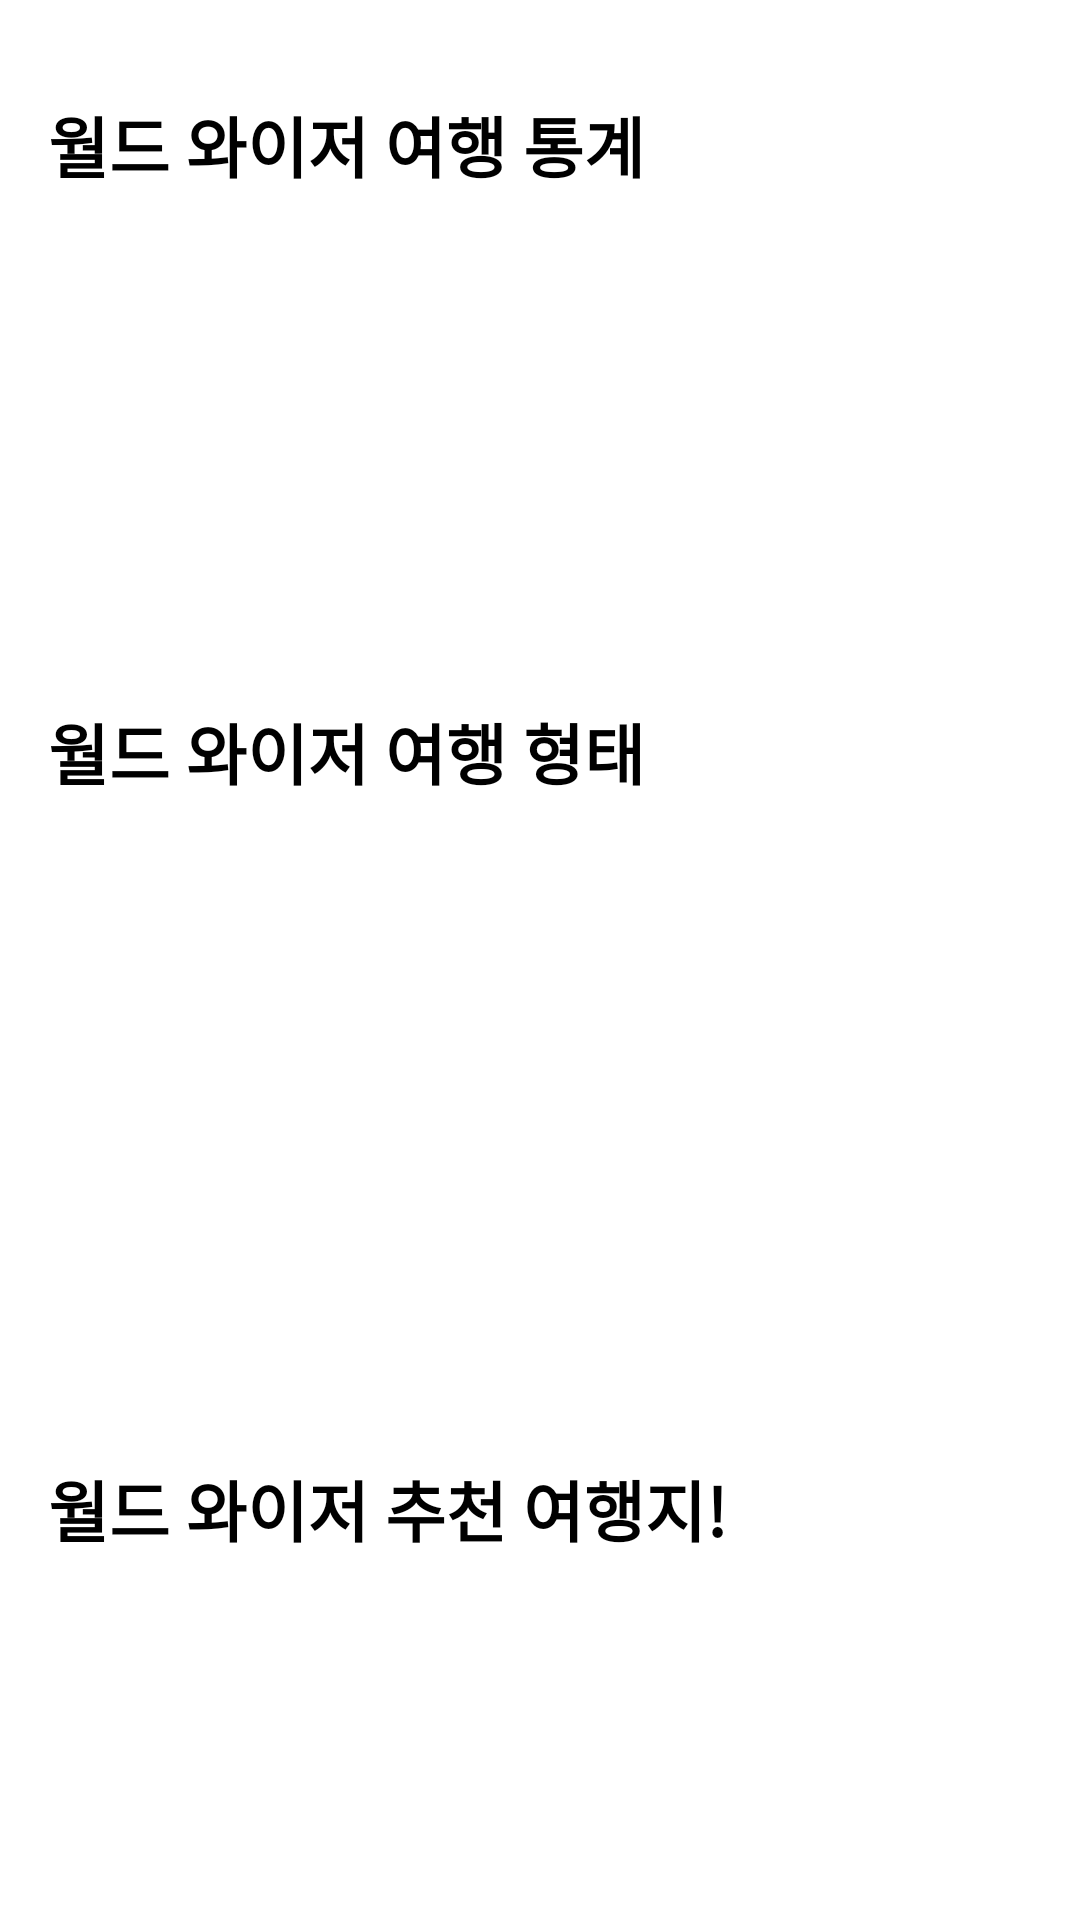

Here is an Android app screen rendered from its layout file. Give the layout XML and the strings, colors and styles it references.
<!-- AndroidManifest.xml: application theme Theme.Worldwiser -->
<!-- res/layout/fragment_home.xml -->
<?xml version="1.0" encoding="utf-8"?>
<layout xmlns:tools="http://schemas.android.com/tools"
    xmlns:android="http://schemas.android.com/apk/res/android"
    xmlns:app="http://schemas.android.com/apk/res-auto">

    <androidx.core.widget.NestedScrollView
        android:layout_width="match_parent"
        android:layout_height="match_parent">

        <androidx.constraintlayout.widget.ConstraintLayout
            android:layout_width="match_parent"
            android:layout_height="match_parent"
            android:background="@color/white">

            <TextView
                android:id="@+id/textView6"
                android:layout_width="wrap_content"
                android:layout_height="wrap_content"
                android:layout_marginStart="16dp"
                android:layout_marginTop="32dp"
                android:text="월드 와이저 여행 통계"
                android:textSize="22sp"
                android:textStyle="bold"
                app:layout_constraintStart_toStartOf="parent"
                app:layout_constraintTop_toTopOf="parent" />

            <androidx.recyclerview.widget.RecyclerView
                android:id="@+id/rv_travel_ranking"
                android:layout_width="380dp"
                android:layout_height="90dp"
                android:layout_marginTop="16dp"
                app:layoutManager="androidx.recyclerview.widget.LinearLayoutManager"
                app:layout_constraintStart_toStartOf="@+id/textView6"
                app:layout_constraintTop_toBottomOf="@+id/textView6" >

            </androidx.recyclerview.widget.RecyclerView>

            <TextView
                android:id="@+id/textView14"
                android:layout_width="wrap_content"
                android:layout_height="wrap_content"
                android:layout_marginTop="64dp"
                android:text="월드 와이저 여행 형태"
                android:textSize="22sp"
                android:textStyle="bold"
                app:layout_constraintStart_toStartOf="@+id/rv_travel_ranking"
                app:layout_constraintTop_toBottomOf="@+id/rv_travel_ranking" />

            <androidx.recyclerview.widget.RecyclerView
                android:id="@+id/rv_travel_status"
                android:layout_width="380dp"
                android:layout_height="140dp"
                android:layout_marginTop="16dp"
                app:layoutManager="androidx.recyclerview.widget.LinearLayoutManager"
                app:layout_constraintStart_toStartOf="@+id/textView14"
                app:layout_constraintTop_toBottomOf="@+id/textView14">

            </androidx.recyclerview.widget.RecyclerView>

            <TextView
                android:id="@+id/tv_travel_information"
                android:layout_width="wrap_content"
                android:layout_height="wrap_content"
                android:layout_marginTop="48dp"
                android:text="여행 정보"
                android:textSize="22sp"
                android:textStyle="bold"
                app:layout_constraintStart_toStartOf="@+id/rv_recommend_status"
                app:layout_constraintTop_toBottomOf="@+id/rv_recommend_spot" />

            <TextView
                android:id="@+id/tv_travel_information1"
                android:layout_width="wrap_content"
                android:layout_height="wrap_content"
                android:layout_marginTop="64dp"
                android:text="이런 여행지는 어떠신가요?"
                android:textSize="22sp"
                android:textStyle="bold"
                app:layout_constraintStart_toStartOf="@+id/rv_recommend_status"
                app:layout_constraintTop_toBottomOf="@+id/rv_recommend_status" />

            <androidx.appcompat.widget.AppCompatButton
                android:id="@+id/btn_travel_insert"
                android:layout_width="110dp"
                android:layout_height="50dp"
                android:layout_marginTop="8dp"
                android:layout_marginEnd="-8dp"
                android:background="@drawable/drawable_schedule_insert_button"
                android:paddingBottom="6dp"
                android:text="여행 등록"
                android:textColor="@color/white"
                android:textSize="14sp"
                app:layout_constraintBottom_toBottomOf="@+id/tv_travel_information"
                app:layout_constraintEnd_toEndOf="@+id/cardView3"
                app:layout_constraintTop_toTopOf="@+id/tv_travel_information" />

            <androidx.cardview.widget.CardView
                android:id="@+id/cardView3"
                android:layout_width="350dp"
                android:layout_height="160dp"
                android:layout_marginTop="12dp"
                android:background="@color/white"
                app:layout_constraintStart_toStartOf="@+id/tv_travel_information"
                app:layout_constraintTop_toBottomOf="@+id/tv_travel_information">

                <androidx.constraintlayout.widget.ConstraintLayout
                    android:layout_width="match_parent"
                    android:layout_height="match_parent">

                    <TextView
                        android:id="@+id/tv_travel_information_nickname"
                        android:layout_width="wrap_content"
                        android:layout_height="wrap_content"
                        android:layout_marginStart="8dp"
                        android:textColor="@color/black"
                        android:textSize="16sp"
                        android:textStyle="bold"
                        app:layout_constraintBottom_toBottomOf="@+id/textView15"
                        app:layout_constraintStart_toEndOf="@+id/textView15"
                        app:layout_constraintTop_toTopOf="@+id/textView15" />

                    <TextView
                        android:id="@+id/tv_travel_information_count"
                        android:layout_width="wrap_content"
                        android:layout_height="wrap_content"
                        android:layout_marginStart="8dp"
                        android:textSize="13sp"
                        android:textStyle="bold"
                        app:layout_constraintBottom_toBottomOf="@+id/textView16"
                        app:layout_constraintStart_toEndOf="@+id/textView16"
                        app:layout_constraintTop_toTopOf="@+id/textView16" />

                    <TextView
                        android:id="@+id/tv_travel_information_favorite_country"
                        android:layout_width="wrap_content"
                        android:layout_height="wrap_content"
                        android:layout_marginStart="8dp"
                        android:textSize="13sp"
                        android:textStyle="bold"
                        app:layout_constraintBottom_toBottomOf="@+id/textView17"
                        app:layout_constraintStart_toEndOf="@+id/textView17"
                        app:layout_constraintTop_toTopOf="@+id/textView17" />

                    <TextView
                        android:id="@+id/tv_travel_information_preference_transport"
                        android:layout_width="wrap_content"
                        android:layout_height="wrap_content"
                        android:layout_marginStart="8dp"
                        android:textSize="13sp"
                        android:textStyle="bold"
                        app:layout_constraintBottom_toBottomOf="@+id/textView18"
                        app:layout_constraintStart_toEndOf="@+id/textView18"
                        app:layout_constraintTop_toTopOf="@+id/textView18" />

                    <TextView
                        android:id="@+id/textView15"
                        android:layout_width="wrap_content"
                        android:layout_height="wrap_content"
                        android:layout_marginStart="16dp"
                        android:layout_marginTop="16dp"
                        android:text="여행자 이름: "
                        android:textColor="@color/black"
                        android:textSize="16sp"
                        android:textStyle="bold"
                        app:layout_constraintStart_toStartOf="parent"
                        app:layout_constraintTop_toTopOf="parent" />

                    <TextView
                        android:id="@+id/textView16"
                        android:layout_width="wrap_content"
                        android:layout_height="wrap_content"
                        android:layout_marginTop="8dp"
                        android:text="등록한 여행 개수: "
                        android:textSize="13sp"
                        android:textStyle="bold"
                        app:layout_constraintStart_toStartOf="@+id/textView15"
                        app:layout_constraintTop_toBottomOf="@+id/textView15" />

                    <TextView
                        android:id="@+id/textView17"
                        android:layout_width="wrap_content"
                        android:layout_height="wrap_content"
                        android:layout_marginTop="24dp"
                        android:text="좋아하는 나라: "
                        android:textSize="13sp"
                        android:textStyle="bold"
                        app:layout_constraintStart_toStartOf="@+id/textView16"
                        app:layout_constraintTop_toBottomOf="@+id/textView16" />

                    <TextView
                        android:id="@+id/textView18"
                        android:layout_width="wrap_content"
                        android:layout_height="wrap_content"
                        android:layout_marginTop="8dp"
                        android:text="선호하는 교통수단: "
                        android:textSize="13sp"
                        android:textStyle="bold"
                        app:layout_constraintStart_toStartOf="@+id/textView17"
                        app:layout_constraintTop_toBottomOf="@+id/textView17" />

                </androidx.constraintlayout.widget.ConstraintLayout>

            </androidx.cardview.widget.CardView>

            <TextView
                android:id="@+id/textView19"
                android:layout_width="wrap_content"
                android:layout_height="wrap_content"
                android:layout_marginTop="64dp"
                android:text="월드 와이저 추천 여행지!"
                android:textSize="22sp"
                android:textStyle="bold"
                app:layout_constraintStart_toStartOf="@+id/rv_travel_status"
                app:layout_constraintTop_toBottomOf="@+id/rv_travel_status" />

            <TextView
                android:id="@+id/textView20"
                android:layout_width="wrap_content"
                android:layout_height="50dp"
                app:layout_constraintEnd_toEndOf="@+id/cardView3"
                app:layout_constraintStart_toStartOf="@+id/cardView3"
                app:layout_constraintTop_toBottomOf="@+id/cardView3" />

            <androidx.recyclerview.widget.RecyclerView
                android:id="@+id/rv_recommend_status"
                android:layout_width="380dp"
                android:layout_height="140dp"
                android:layout_marginTop="16dp"
                app:layout_constraintStart_toStartOf="@+id/textView19"
                app:layout_constraintTop_toBottomOf="@+id/textView19" />

            <androidx.recyclerview.widget.RecyclerView
                android:id="@+id/rv_recommend_spot"
                android:layout_width="380dp"
                android:layout_height="140dp"
                android:layout_marginTop="16dp"
                app:layout_constraintStart_toStartOf="@+id/tv_travel_information1"
                app:layout_constraintTop_toBottomOf="@+id/tv_travel_information1" />

        </androidx.constraintlayout.widget.ConstraintLayout>

    </androidx.core.widget.NestedScrollView>
</layout>
<!-- resources referenced by this layout -->
<resources>
  <color name="black">#FF000000</color>
  <color name="white">#FFFFFFFF</color>
  <!-- drawable drawable_schedule_insert_button (drawable) -->
  <vector xmlns:android="http://schemas.android.com/apk/res/android"
      android:width="290dp"
      android:height="90dp"
      android:viewportWidth="290"
      android:viewportHeight="90">
    <path
        android:pathData="M20,16h250v50h-250z"
        android:fillColor="#3742FA"/>
  </vector>
  <style name="Theme.Worldwiser" parent="Theme.MaterialComponents.DayNight.DarkActionBar">
          
          <item name="colorPrimary">@color/purple_200</item>
          <item name="colorPrimaryVariant">@color/purple_700</item>
          <item name="colorOnPrimary">@color/black</item>
          
          <item name="colorSecondary">@color/teal_200</item>
          <item name="colorSecondaryVariant">@color/teal_200</item>
          <item name="colorOnSecondary">@color/black</item>
          
          <item name="android:statusBarColor" tools:targetApi="l">?attr/colorPrimaryVariant</item>
          
      </style>
  <color name="purple_200">#FFBB86FC</color>
  <color name="purple_700">#FF3700B3</color>
  <color name="teal_200">#FF03DAC5</color>
</resources>
